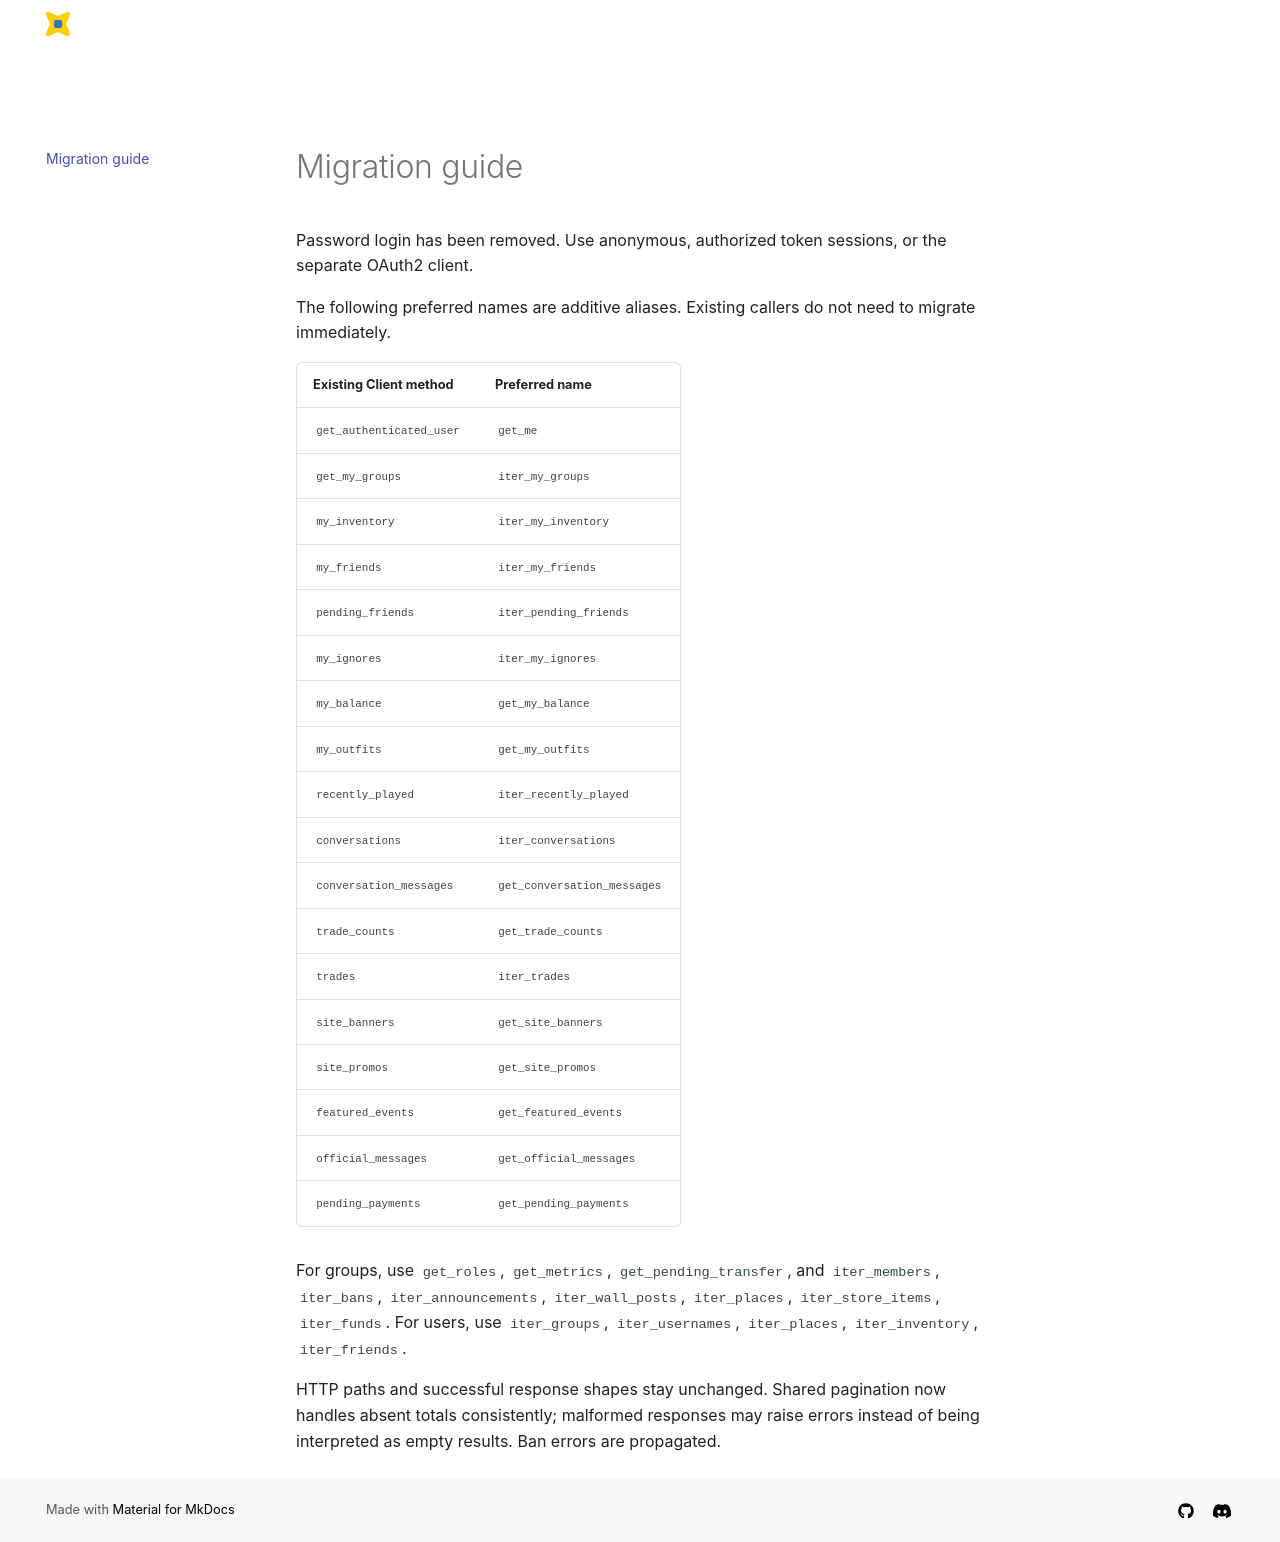

repository: StarryDevelopment/luduvo.py · page: v2.0.0/migration/index.html · generator: mkdocs

# Migration guide

Password login has been removed. Use anonymous, authorized token sessions, or
the separate OAuth2 client.

The following preferred names are additive aliases. Existing callers do not
need to migrate immediately.

| Existing Client method | Preferred name |
| --- | --- |
| `get_authenticated_user` | `get_me` |
| `get_my_groups` | `iter_my_groups` |
| `my_inventory` | `iter_my_inventory` |
| `my_friends` | `iter_my_friends` |
| `pending_friends` | `iter_pending_friends` |
| `my_ignores` | `iter_my_ignores` |
| `my_balance` | `get_my_balance` |
| `my_outfits` | `get_my_outfits` |
| `recently_played` | `iter_recently_played` |
| `conversations` | `iter_conversations` |
| `conversation_messages` | `get_conversation_messages` |
| `trade_counts` | `get_trade_counts` |
| `trades` | `iter_trades` |
| `site_banners` | `get_site_banners` |
| `site_promos` | `get_site_promos` |
| `featured_events` | `get_featured_events` |
| `official_messages` | `get_official_messages` |
| `pending_payments` | `get_pending_payments` |

For groups, use `get_roles`, `get_metrics`, `get_pending_transfer`, and
`iter_members`, `iter_bans`, `iter_announcements`, `iter_wall_posts`,
`iter_places`, `iter_store_items`, `iter_funds`. For users, use
`iter_groups`, `iter_usernames`, `iter_places`, `iter_inventory`, `iter_friends`.

HTTP paths and successful response shapes stay unchanged. Shared pagination
now handles absent totals consistently; malformed responses may raise errors
instead of being interpreted as empty results. Ban errors are propagated.
